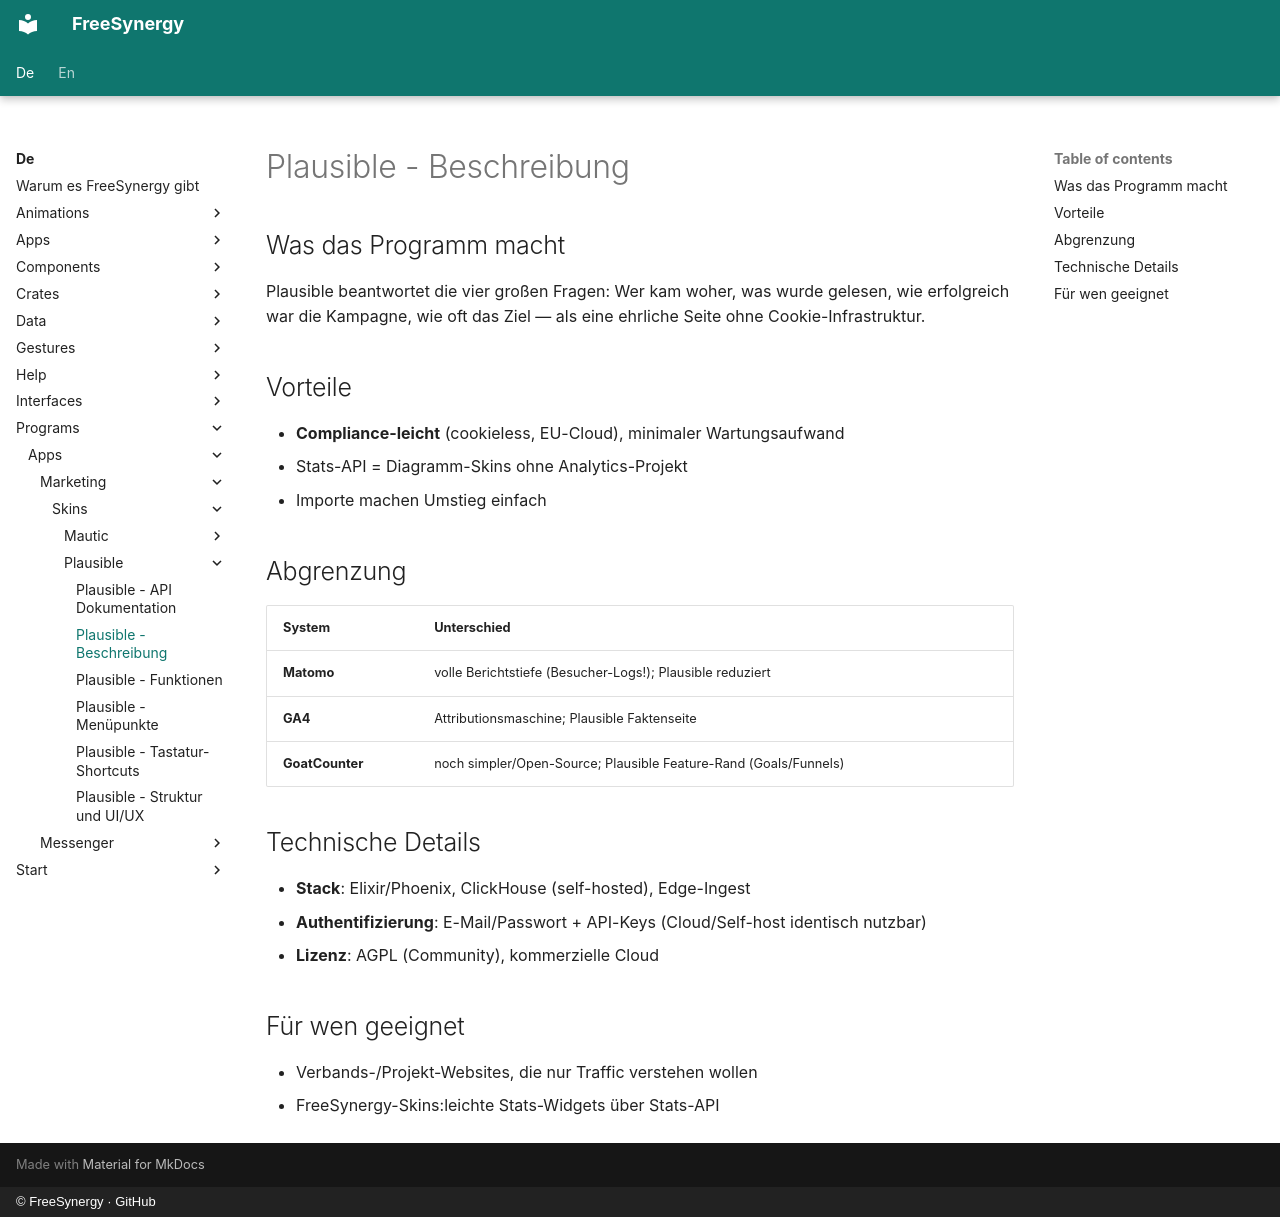

repository: FreeSynergy/fs-documentation · page: de/programs/apps/marketing/skins/plausible/description/index.html · generator: mkdocs · copyright: © FreeSynergy · GitHub

# Plausible - Beschreibung

## Was das Programm macht

Plausible beantwortet die vier großen Fragen: Wer kam woher, was wurde gelesen, wie erfolgreich war die Kampagne, wie oft das Ziel — als eine ehrliche Seite ohne Cookie-Infrastruktur.

## Vorteile

- **Compliance-leicht** (cookieless, EU-Cloud), minimaler Wartungsaufwand
- Stats-API = Diagramm-Skins ohne Analytics-Projekt
- Importe machen Umstieg einfach

## Abgrenzung

| System | Unterschied |
|--------|-------------|
| **Matomo** | volle Berichtstiefe (Besucher-Logs!); Plausible reduziert |
| **GA4** | Attributionsmaschine; Plausible Faktenseite |
| **GoatCounter** | noch simpler/Open-Source; Plausible Feature-Rand (Goals/Funnels) |

## Technische Details

- **Stack**: Elixir/Phoenix, ClickHouse (self-hosted), Edge-Ingest
- **Authentifizierung**: E-Mail/Passwort + API-Keys (Cloud/Self-host identisch nutzbar)
- **Lizenz**: AGPL (Community), kommerzielle Cloud

## Für wen geeignet

- Verbands-/Projekt-Websites, die nur Traffic verstehen wollen
- FreeSynergy-Skins:leichte Stats-Widgets über Stats-API
